Dataset: ecg_image_data (GitHub, nithishthammatam/final_project_02). Classes: fusion beat, normal beat, supraventricular beat, ventricular beat.

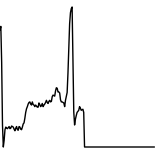
Label: supraventricular beat

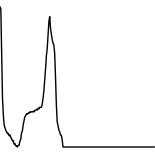
Label: fusion beat

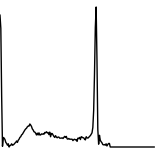
Label: normal beat

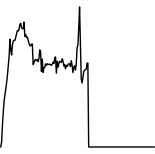
Label: ventricular beat

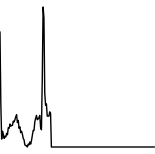
Label: normal beat

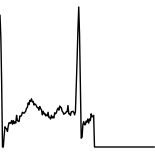
Label: normal beat
